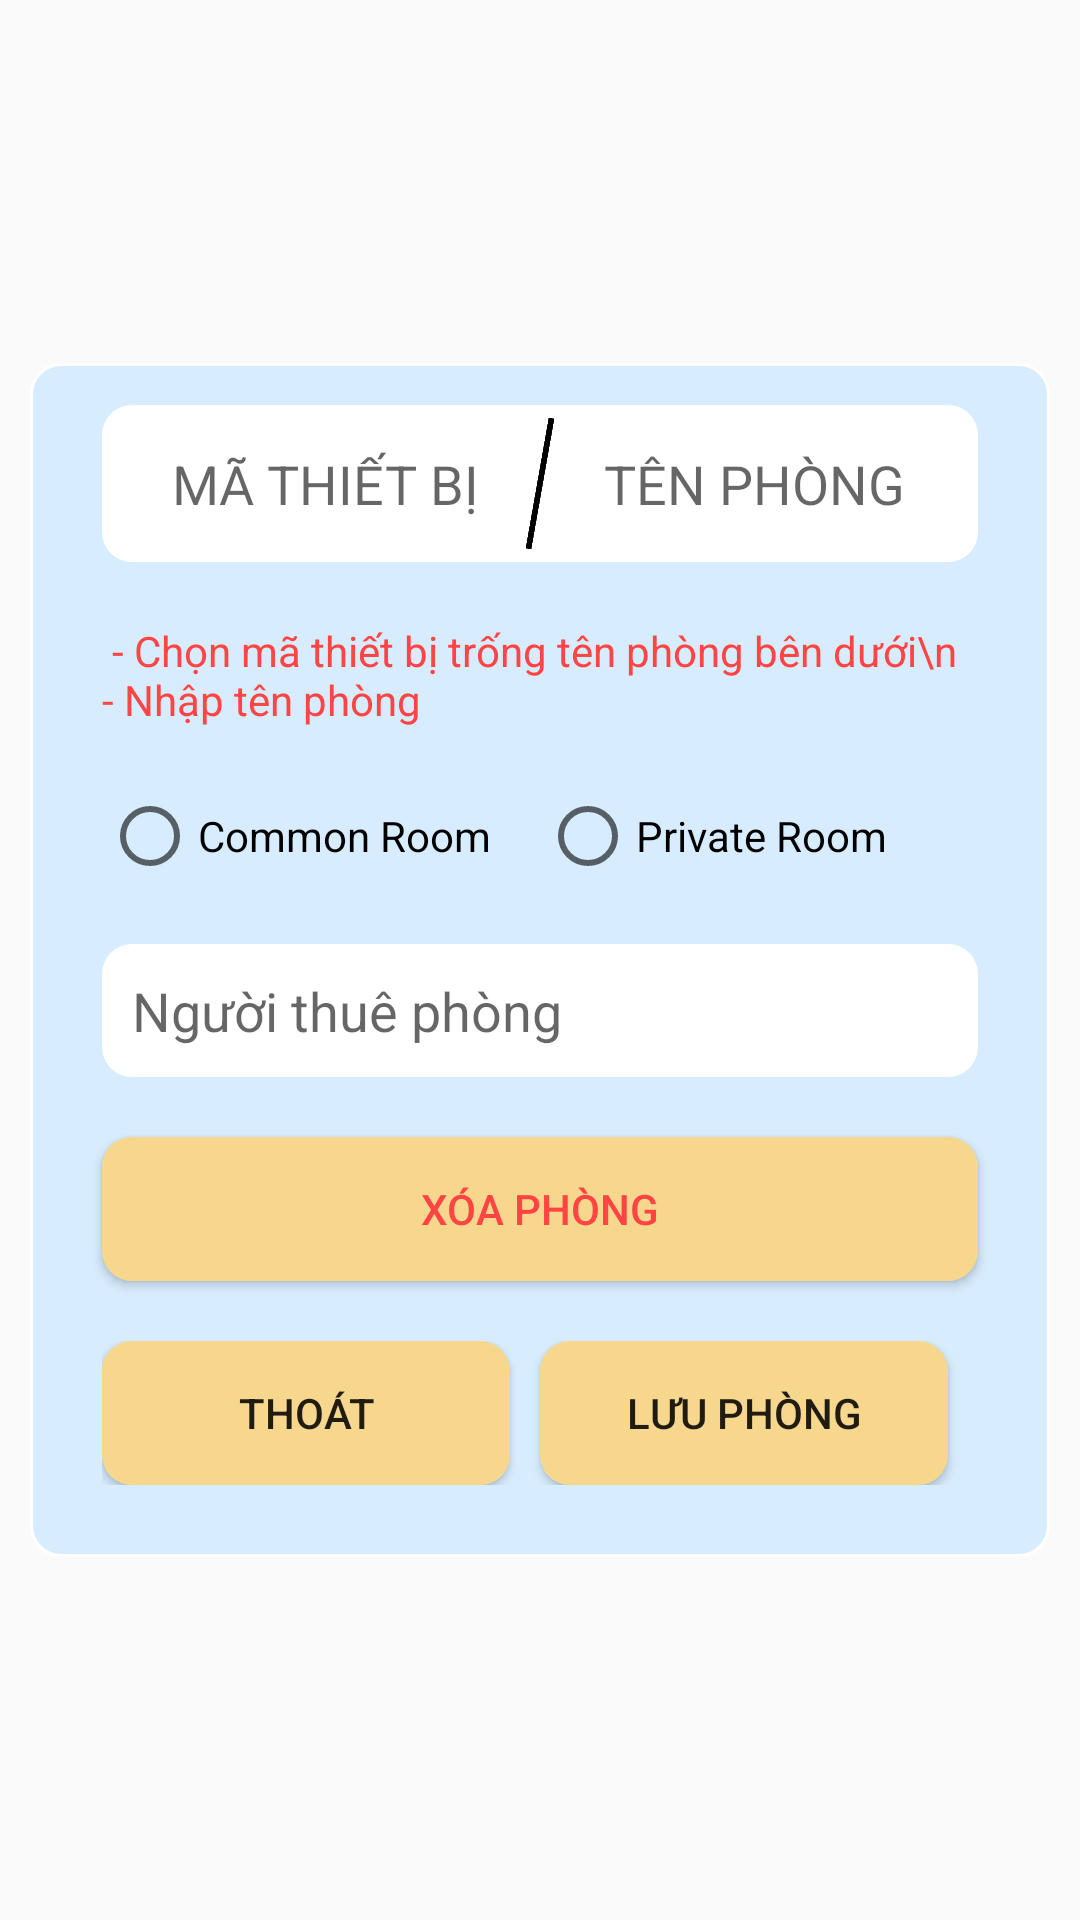

Write the Android layout XML for this screen, with the resource values it uses.
<!-- AndroidManifest.xml: application theme AppTheme -->
<!-- res/layout/fragment_add_room_dialog.xml -->
<?xml version="1.0" encoding="utf-8"?>
<LinearLayout xmlns:android="http://schemas.android.com/apk/res/android"
    android:gravity="center"
    android:orientation="vertical"
    android:layout_width="match_parent"
    android:layout_height="match_parent">

    <androidx.core.widget.NestedScrollView
        android:background="@drawable/border_dialog"
        android:layout_margin="10dp"
        android:layout_width="match_parent"
        android:layout_height="wrap_content">

        <LinearLayout
            android:orientation="vertical"
            android:layout_width="match_parent"
            android:layout_height="wrap_content">

            
            <LinearLayout
                android:background="@drawable/border_tv"
                android:layout_marginHorizontal="20dp"
                android:layout_marginVertical="10dp"
                android:orientation="horizontal"
                android:layout_width="match_parent"
                android:layout_height="wrap_content">

                <EditText
                    android:id="@+id/etDeviceId"
                    android:focusable="false"
                    android:hint="MÃ THIẾT BỊ"
                    android:focusableInTouchMode="false"
                    android:enabled="false"
                    android:textAlignment="center"
                    android:padding="10dp"
                    android:layout_width="0dp"
                    android:layout_height="wrap_content"
                    android:layout_weight="0.9"
                    android:background="@android:color/transparent"/>

                <View
                    android:layout_width="2dp"
                    android:rotation="10"
                    android:background="@android:color/black"
                    android:layout_height="match_parent"/>

                <EditText
                    android:id="@+id/etRoomNameDisplay"
                    android:hint="TÊN PHÒNG"
                    android:textAlignment="center"
                    android:padding="10dp"
                    android:layout_width="0dp"
                    android:layout_height="wrap_content"
                    android:layout_weight="0.9"
                    android:background="@android:color/transparent"/>
            </LinearLayout>

            <TextView
                android:id="@+id/tvNotify"
                android:textColor="@android:color/holo_red_light"
                android:text=" - Chọn mã thiết bị trống tên phòng bên dưới\n - Nhập tên phòng"
                android:layout_width="match_parent"
                android:layout_height="wrap_content"
                android:layout_marginVertical="10dp"
                android:layout_marginHorizontal="20dp"/>

            <androidx.recyclerview.widget.RecyclerView
                android:id="@+id/rvDeviceList"
                android:layout_marginHorizontal="20dp"
                android:layout_width="match_parent"
                android:layout_height="wrap_content"/>

            <RadioGroup
                android:id="@+id/rgRoomRole"
                android:orientation="horizontal"
                android:gravity="center"
                android:layout_marginVertical="10dp"
                android:layout_marginHorizontal="20dp"
                android:layout_width="match_parent"
                android:layout_height="wrap_content">

                <RadioButton
                    android:id="@+id/rdCommon"
                    android:text="Common Room"
                    android:layout_width="0dp"
                    android:layout_weight="1"
                    android:layout_height="wrap_content"/>

                <RadioButton
                    android:id="@+id/rdPrivate"
                    android:text="Private Room"
                    android:layout_width="0dp"
                    android:layout_weight="1"
                    android:layout_height="wrap_content"/>

            </RadioGroup>

            <AutoCompleteTextView
                android:id="@+id/autoTvUserList"
                android:layout_width="match_parent"
                android:layout_height="wrap_content"
                android:layout_marginHorizontal="20dp"
                android:layout_marginVertical="10dp"
                android:background="@drawable/border_tv"
                android:hint="Người thuê phòng"
                android:padding="10dp" />

            <Button
                android:id="@+id/btnDelete"
                android:layout_marginVertical="10dp"
                android:layout_marginHorizontal="20dp"
                android:background="@drawable/border_button"
                android:text="Xóa phòng"
                android:textColor="@android:color/holo_red_light"
                android:layout_width="match_parent"
                android:layout_height="match_parent"
                android:layout_weight="1"/>

            <LinearLayout
                android:orientation="horizontal"
                android:layout_marginHorizontal="20dp"
                android:layout_marginTop="10dp"
                android:layout_marginBottom="20dp"
                android:layout_width="match_parent"
                android:layout_height="wrap_content">

                <Button
                    android:id="@+id/btnCancel"
                    android:background="@drawable/border_button"
                    android:text="Thoát"
                    android:layout_width="0dp"
                    android:layout_height="match_parent"
                    android:layout_weight="1" />

                <Button
                    android:id="@+id/btnSave"
                    android:layout_marginHorizontal="10dp"
                    android:background="@drawable/border_button"
                    android:text="Lưu Phòng"
                    android:layout_width="0dp"
                    android:layout_height="match_parent"
                    android:layout_weight="1" />

            </LinearLayout>

        </LinearLayout>

    </androidx.core.widget.NestedScrollView>

</LinearLayout>
<!-- resources referenced by this layout -->
<resources>
  <!-- drawable border_button (drawable) -->
  <?xml version="1.0" encoding="utf-8"?>
  <shape xmlns:android="http://schemas.android.com/apk/res/android">
      <corners android:radius="10dp"/>
      <padding android:left="10dp" android:right="10dp" android:top="10dp" android:bottom="10dp"/>
      <solid android:color="#F6D78D"/>
  
  </shape>
  <!-- drawable border_dialog (drawable) -->
  <?xml version="1.0" encoding="utf-8"?>
  <shape xmlns:android="http://schemas.android.com/apk/res/android">
      <corners android:radius="10dp"/>
      <padding android:left="4dp" android:right="4dp" android:top="4dp" android:bottom="4dp"/>
      <solid android:color="@color/colorItem"/>
      <stroke android:width="1dp" android:color="@android:color/white"/>
  </shape>
  <!-- drawable border_tv (drawable) -->
  <?xml version="1.0" encoding="utf-8"?>
  <shape xmlns:android="http://schemas.android.com/apk/res/android">
      <corners android:radius="10dp"/>
      <padding android:left="4dp" android:right="4dp" android:top="4dp" android:bottom="4dp"/>
      <solid android:color="@android:color/white"/>/>
  </shape>
  <style name="AppTheme" parent="Theme.AppCompat.Light.NoActionBar">
          
          <item name="colorPrimary">@color/colorPrimary</item>
          <item name="colorPrimaryDark">@color/colorPrimaryDark</item>
          <item name="colorAccent">@color/colorAccent</item>
      </style>
  <color name="colorItem">#D7ECFE</color>
  <color name="colorPrimary">#5FB9FF</color>
  <color name="colorPrimaryDark">#387EB4</color>
  <color name="colorAccent">#A8D7FF</color>
</resources>
